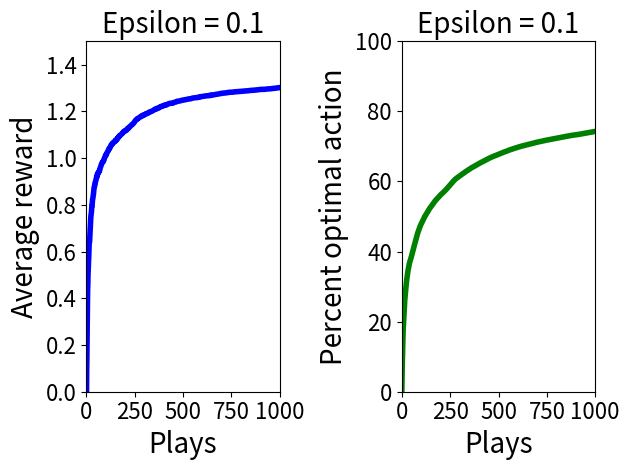

Reproduce this figure in Python.
# bandit.py
# parsons/25-mar-2017
#
# A program to run experiments with epsilon-greedy action selection for n-armed
# bandits.
#
# This is an implementation of the bandit problem discussed by Sutton and Barto. The
# problem is stated here:
#
# http://incompleteideas.net/sutton/book/ebook/node16.html
#
# in the HTML version of the book

import numpy as np
import matplotlib.pyplot as plt

#
# Parameters
#

epsilon     = 0.1  # learning parameter
num_actions = 10   # number of arms on the bandit
iterations  = 100 # number of times we repeat the experiment
plays       = 1000 # number of plays within each experiment

#
# Class definition
#
class bandit_problem:

    # Initialization
    def __init__ (self):
        # Create the actual reward for each of the actions. This is a draw from
        # a normal distribution with mean 0 and variance (and standard deviation) 1.
        self.q_star = []
        for k in range(num_actions):
            self.q_star.append(np.random.randn())

    # When an action is selected, provide the payoff for the action.
    #
    # This is a draw from a normal distribution with mean q_star and
    # variance 1. That is the same as q_star plus a draw from a normal
    # distribution with mean 0 and variance 1
    def provide_payoff(self, action):
        return self.q_star[pick] + np.random.randn()

    def get_optimal_action(self):
        return greedy_pick(self.q_star)

#
# Functions
#

# From a list of utilities, pick the "greedy" option, just the max of
# the list.
def greedy_pick(utility_list):
    index = np.random.randint(0, len(utility_list))
    max = utility_list[index]
    for i in range(len(utility_list)):
        if utility_list[i] > max:
            index = i
            max =  utility_list[i]
    return index

# Setup lists to collect metric data
average_rewards = []
proportions_optimal_action = []

#
# Main loop --- repeated for each iteration
#
for i in range(iterations):

    # Create a new bandit with num_actions arms
    bp = bandit_problem()

    # Initialise the estimated reward for each action, Q_t(a), and 
    # the count of the times it has been chosen.
    q_t = []
    a_count = []
    for k in range(num_actions):
            q_t.append(0)
            a_count.append(0)

    #
    # Inner loop --- repeated for each play in each iteration
    #
    
    # Variable to collect data on each play. We reinitialise for each
    # iteration.
    rewards = []
    actions = []
    for j in range(plays):
        # Pick an action
        choice = np.random.random()
        if choice <= (1 - epsilon):
            pick = greedy_pick(q_t)
        else:
            # np.random.randint generates a number < upper bound
            pick = np.random.randint(0, num_actions)

        # Record which action we selected, both in a running list and
        # count of how many times each action was picked.
        actions.append(pick)
        a_count[pick] += 1
        # Get the reward for the action we picked, from the bandit problem
        rewards.append(bp.provide_payoff(pick))
                
        # Update utility estimate of the action we picked
        q_t[pick] = q_t[pick] + (1/float(a_count[pick]))*(rewards[j] - q_t[pick])

    #
    # End of inner loop
    #
    
    # Compute metrics over a run.
    counter = []
    average_reward = []
    proportion_optimal_action = []
    optimal_action = bp.get_optimal_action()
    for j in range(plays):
        counter.append(j)
        total_reward = 0
        optimal_action_count = 0
        for i in range(j):
            total_reward += rewards[i]
            if actions[i] == optimal_action:
                optimal_action_count += 1
                
        average_reward.append(total_reward/(j+1))
        proportion_optimal_action.append(float(optimal_action_count)/(j+1))

    # Stash metrics for later analysis
    average_rewards.append(average_reward)
    proportions_optimal_action.append(proportion_optimal_action)

#
# End of main loop
#

# Now average the results

averaged_reward = []
averaged_proportion = []
for i in range(plays):
    total_reward_per_step = 0
    total_proportion_per_step = 0
    for j in range(iterations):
        total_reward_per_step += average_rewards[j][i]
        total_proportion_per_step += proportions_optimal_action[j][i]
        
    averaged_reward.append(total_reward_per_step/iterations)
    averaged_proportion.append(float(total_proportion_per_step)/iterations)

# Make proportion a %age

for i in range(len(averaged_proportion)):
    averaged_proportion[i] = averaged_proportion[i]*100
    
# And plot
# Plot parameters are optimised for figures that are used in slides.
plt.subplot(1, 2, 1)
plt.title("Epsilon = " + str(epsilon), fontsize=20)
plt.plot(counter, averaged_reward, color = 'blue', linewidth = 4)
plt.xlabel("Plays", fontsize=20 )
plt.ylabel("Average reward", fontsize=20)
plt.xticks(fontsize=16)
plt.yticks(fontsize=16)
plt.ylim(0, 1.5)
plt.xlim(0, plays)

plt.subplot(1, 2, 2)
plt.title("Epsilon = " + str(epsilon), fontsize=20)
plt.plot(counter, averaged_proportion, color = 'green', linewidth=4)
plt.xlabel("Plays", fontsize=20 )
plt.ylabel("Percent optimal action", fontsize=20)
plt.xticks(fontsize=16)
plt.yticks(fontsize=16)
plt.ylim(0, 100)
plt.xlim(0, plays)

plt.tight_layout()
plt.show()

